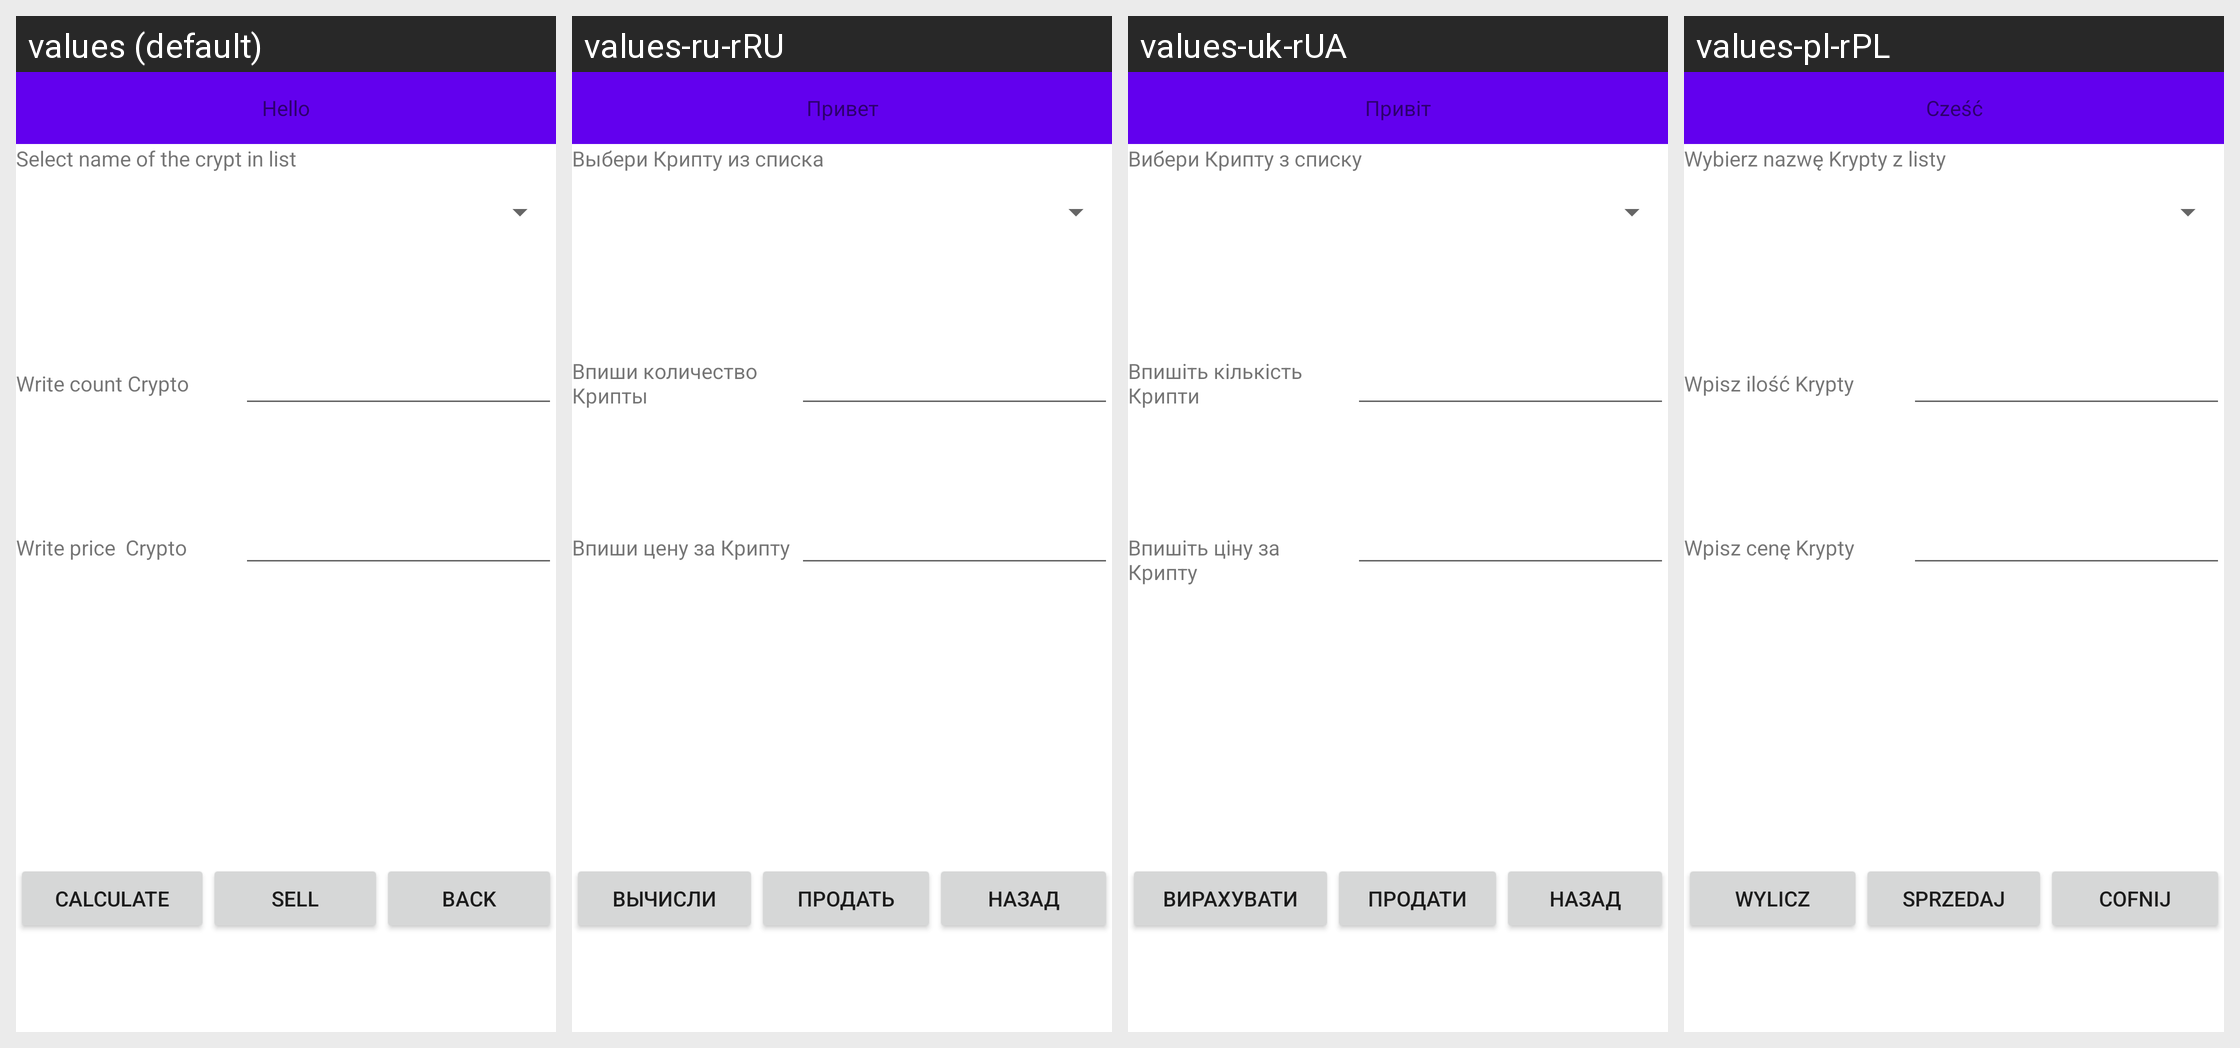

The same Android screen rendered under several of its app's locales, left to right. List the strings drawn on it with the default value and each locale's translation.
Android screen res/layout/activity_sell.xml rendered under 4 locales, left to right: values (default), values-ru-rRU, values-uk-rUA, values-pl-rPL. Device: Nexus 5 (rendered at 1080×1920; each locale shown at half size, 540×960, under a caption strip naming it); theme Theme.CryptoCart.
Strings drawn on this screen, with the default value and each locale's value (text and hints the layout hard-codes, and strings that could not be matched under every locale, appear in the picture but are not listed):

q
  values: Hello
  values-ru-rRU: Привет
  values-uk-rUA: Привіт
  values-pl-rPL: Cześć

selectCrypt
  values: Select name of the crypt in list
  values-ru-rRU: Выбери Крипту из списка
  values-uk-rUA: Вибери Крипту з списку
  values-pl-rPL: Wybierz nazwę Krypty z listy

countCrypt
  values: Write count Crypto
  values-ru-rRU: Впиши количество Крипты
  values-uk-rUA: Впишіть кількість Крипти
  values-pl-rPL: Wpisz ilość Krypty

priceView
  values: Write price  Crypto 
  values-ru-rRU: Впиши цену за Крипту
  values-uk-rUA: Впишіть ціну за Крипту
  values-pl-rPL: Wpisz cenę Krypty 

profit
  values: Calculate
  values-ru-rRU: Вычисли
  values-uk-rUA: Вирахувати
  values-pl-rPL: Wylicz

buttonSell
  values: Sell
  values-ru-rRU: Продать
  values-uk-rUA: Продати
  values-pl-rPL: Sprzedaj

back
  values: Back
  values-ru-rRU: Назад
  values-uk-rUA: Назад
  values-pl-rPL: Cofnij
